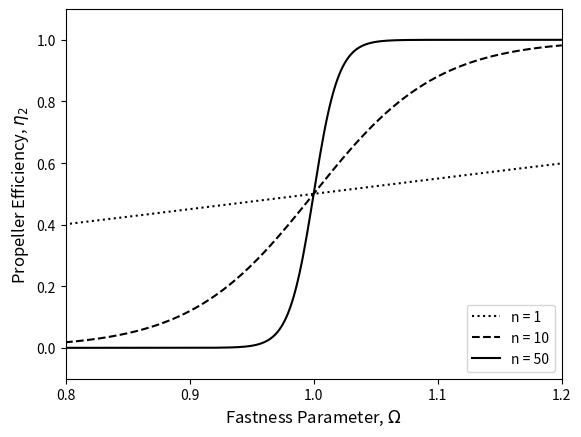

This chart was generated by the following Python code:
import numpy as np
import matplotlib.pyplot as plt
from scipy.integrate import odeint

%matplotlib inline

# Set Global constants
G = 6.674e-8                    # Gravitational constant - cgs units
c = 3.0e10                      # Speed of light - cm/s
R = 1.0e6                       # Magnetar radius - km
Msol = 1.99e33                  # Solar mass - grams
M = 1.4 * Msol                  # Magnetar mass - grams
I = (4.0 / 5.0) * M * R ** 2.0  # Moment of Inertia
GM = G * M

# Time array to calculate over
t_arr = np.logspace(0.0, 6.0, num=10001, base=10.0)

# Calculate initial values to pass to ODEINT
def init_conds(P, MdiscI):
    """
Function to calculate the initial conditions to pass to ODEINT by converting
units.

Principally, converting initial disc mass from solar masses to grams, and
calculating an initial angular frequency from a spin period in milliseconds.

Usage >>> init_conds(arr)
P : Initial spin period - milliseconds (float)
MdiscI : Initial disc mass - solar masses (float)

Returns an array object --> element 1: Initial disc mass in grams
                            element 2: Initial angular frequency in "per second"
    """
    Mdisc0 = MdiscI * Msol                 # Disc mass
    omega0 = (2.0 * np.pi) / (1.0e-3 * P)  # Angular frequency

    return np.array([Mdisc0, omega0])

# Model to be passed to ODEINT to calculate evolving disc mass and
# angular frequency
def ODEs(y, t, B, MdiscI, RdiscI, epsilon, delta, n, alpha=0.1, cs7=1.0,
         k=0.9):
    """
Function to pass to ODEINT which will calculate a disc mass and angular
frequency for given time points.

Usage >>> ODEs(y, t, B, MdiscI, RdiscI, epsilon, delta, n)
      y : output of init_conds()
      t : array of time points (t_arr above)
      B : Magnetic Field Strength - 10^15 Gauss (float)
 MdiscI : Initial disc mass - Solar masses (float)
 RdiscI : Disc radius - km (float)
epsilon : timescale ration (float)
  delta : mass ratio (float)
      n : propeller "switch-on" (float)
  alpha : Viscosity prescription (float)
    cs7 : Sound speed - 10^7 cm/s (float)
      k : capping fraction (float)

Returns an array object containing the time derivatives of the disc mass and
angular frequency to be integrated by ODEINT.
    """
    # Initial conditions
    Mdisc, omega = y
    
    # Constants
    Rdisc = RdiscI * 1.0e5                 # Disc radius - cm
    tvisc = Rdisc / (alpha * cs7 * 1.0e7)  # Viscous timescale - s
    mu = 1.0e15 * B * R ** 3.0             # Magnetic Dipole Moment
    M0 = delta * MdiscI * Msol             # Global Fallback Mass Budget - g
    tfb = epsilon * tvisc                  # Fallback timescale - s
    
    # Radii - Alfven, Corotation, Light Cylinder
    Rm = (mu ** (4.0 / 7.0) * GM ** (-1.0 / 7.0) * (Mdisc / tvisc) ** (-2.0 /
          7.0))
    Rc = (GM / omega ** 2.0) ** (2.0 / 3.0)
    Rlc = c / omega
    # Cap the Alfven radius
    if Rm >= k * Rlc:
        Rm = k * Rlc
    
    w = (Rm / Rc) ** (3.0 / 2.0)  # Fastness parameter
    
    bigT = 0.5 * I * omega ** 2.0  # Rotational energy
    modW = (0.6 * M * c ** 2.0 * ((GM / (R * c ** 2.0)) / (1.0 - 0.5 * (GM / (R
            * c ** 2.0)))))  # Binding energy
    rot_param = bigT / modW  # Rotation parameter
    
    # Dipole torque
    Ndip = (-1.0 * mu ** 2.0 * omega ** 3.0) / (6.0 * c ** 3.0)
    
    # Mass flow rates and efficiencies
    eta2 = 0.5 * (1.0 + np.tanh(n * (w - 1.0)))
    eta1 = 1.0 - eta2
    Mdotprop = eta2 * (Mdisc / tvisc)  # Propelled
    Mdotacc = eta1 * (Mdisc / tvisc)   # Accreted
    Mdotfb = (M0 / tfb) * ((t + tfb) / tfb) ** (-5.0 / 3.0)  # Fallback rate
    Mdotdisc = Mdotfb - Mdotprop - Mdotacc  # Mass flow through the disc
    
    if rot_param > 0.27:
        Nacc = 0.0  # Prevents magnetar break-u[
    else:
        # Accretion torque
        if Rm >= R:
            Nacc = (GM * Rm) ** 0.5 * (Mdotacc - Mdotprop)
        else:
            Nacc = (GM * R) ** 0.5 * (Mdotacc - Mdotprop)
    
    omegadot = (Nacc + Ndip) / I  # Angular frequency time derivative
    
    return np.array([Mdotdisc, omegadot])

lines = [':', '--', '-']  # Linestyles for plotting

# Constants
B = 1.0         # Magnetic field strength - 10^15 Gauss
P = 1.0         # Initial spin period - milliseconds
MdiscI = 0.1    # Initial disc mass - Solar masses
RdiscI = 100.0  # Disc radius - km
epsilon = 1.0   # Timescale ration
delta = 1.0e-6  # Mass ratio
alpha = 1.0     # Sound speed prescription
cs7 = 1.0       # Sound speed - cm/s

# Set-up
mu = 1.0e15 * B * R ** 3.0             # Magnetic Dipole Moment
Rdisc = RdiscI * 1.0e5                 # Convert radius to cm
tvisc = Rdisc / (alpha * cs7 * 1.0e7)  # Viscous timescale

n_vals = [1.0, 10.0, 50.0]    # n values
y0 = init_conds(P, MdiscI)  # Initial conditions

# Loop over values of n
for i, n in enumerate(n_vals):
    soln = odeint(ODEs, y0, t_arr, args=(B, MdiscI, RdiscI, epsilon, delta, n))

    # Split soln
    Mdisc = soln[:,0]
    omega = soln[:,1]
    
    # Radii
    Rm = mu ** (4.0 / 7.0) * GM ** (-1.0 / 7.0) * (Mdisc / tvisc) ** (-2.0 / 7.0)
    Rc = (GM / omega ** 2.0) ** (1.0 / 3.0)
    Rlc = c / omega
    Rm = np.where(Rm >= 0.9 * Rlc, 0.9 * Rlc, Rm)
    
    # Sorted to make plotting nicer
    w = np.sort((Rm / Rc) ** (3.0 / 2.0))  # Fastness Parameter
    eta2 = 0.5 * (1.0 + np.tanh(n * (w - 1.0)))
    
    # Plotting
    plt.plot(w, eta2, c='k', ls=lines[i], label='n = {}'.format(int(n)))

# Plot formatting
plt.xlim(0.8, 1.2)
plt.ylim(-0.1, 1.1)
plt.xticks([0.8, 0.9, 1.0, 1.1, 1.2])
plt.tick_params(axis='both', which='major', labelsize=10)
plt.xlabel('Fastness Parameter, $\Omega$', fontsize=12)
plt.ylabel(r'Propeller Efficiency, $\eta_2$', fontsize=12)
# Legend added for clarity here - not present in the paper
plt.legend(loc='lower right', fontsize=10);

